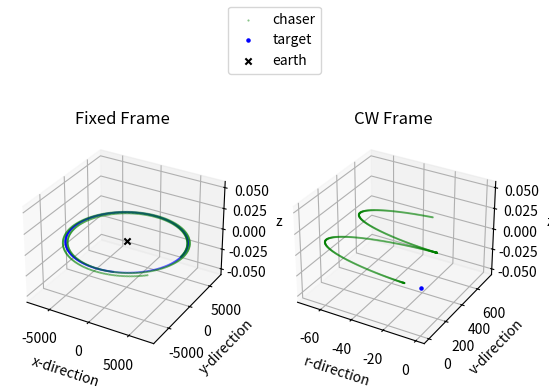

Reproduce this figure in Python.
import math
import numpy as np
import matplotlib.pyplot as plt
from mpl_toolkits.mplot3d import Axes3D

R = 405 + 6371 # km
mu = 398600.5  # km^3/s^2
w = math.sqrt(mu/R**3) # angular velocity

def CW_propogation(r0, v0, t):
    wt = w * t
    swt = np.sin(wt)
    cwt = np.cos(wt)
    RR = np.array([[4 - 3*cwt, 0, 0], \
                [6*(swt - wt), 1, 0], \
                [0, 0, cwt]])
    RV = (1/w) * np.array([[swt, 2*(1 - cwt), 0], \
                        [2*(cwt - 1), 4*swt - 3*wt, 0], \
                        [0, 0, swt]])
    VR = np.array([[3*w*swt, 0, 0], \
                [6*w*(cwt - 1), 0, 0], \
                [0, 0, -w*swt]])
    VV = np.array([[cwt, 2*swt, 0], \
                [-2*swt, 4*cwt - 3, 0], \
                [0, 0, cwt]])
    rt = RR @ r0 + RV @ v0
    vt = VR @ r0 + VV @ v0
    return rt, vt

def fixed_frame(cw_chaser_pos, t, scale=5): 
    # solve for the position of the target
    targ_pos = R * np.vstack((np.cos(w*t), np.sin(w*t), 0))

    # create a tranpose matrix from the CW frame to the fixed frame
    s_th = np.sin(w*t)
    c_th = np.cos(w*t)
    T = np.hstack((np.array([[c_th, -s_th, 0], \
                             [s_th, c_th, 0], \
                             [0,0,1], [0,0,0]]), np.vstack((targ_pos,1))))
    
    # solve for the position of the chaser in the fixed frame
    chas_pos = (T @ np.append(cw_chaser_pos*5,1).reshape(4,1))[:-1]

    # print(np.linalg.norm(cw_chaser_pos), np.linalg.norm(chas_pos - targ_pos)/5)
    
    return chas_pos.reshape(3,), targ_pos.reshape(3,)
    
def main():
    nframes = 500 # number of steps
    dt = 20 # timestep

    # intialize CW variables
    cw_chaser_pos = np.zeros((3,nframes)) # place to store all location data
    cw_chaser_vel = np.zeros((3,nframes)) # place to store all velocity data
    cw_chaser_pos[:,0] = np.array([-10, 0, 0]) # starting location (r-bar, v-bar, z)
    cw_chaser_vel[:,0] = np.array([0 ,0 , 0]) # starting velocity
    delta_v = np.array([0, 0, 0]) # delta v

    # initialize fixed variables
    fixed_chaser_pos = np.zeros((3,nframes))
    fixed_target_pos = np.zeros((3,nframes))
    fixed_chaser_pos[:,0], fixed_target_pos[:,0] = fixed_frame(cw_chaser_pos[:,0], 0)
    
    # propogate       
    for i in range(1,nframes):
        cw_chaser_pos[:,i], cw_chaser_vel[:,i] = CW_propogation(cw_chaser_pos[:,i-1], cw_chaser_vel[:,i-1] + delta_v, dt)
        fixed_chaser_pos[:,i], fixed_target_pos[:,i] = fixed_frame(cw_chaser_pos[:,i], i*dt)
        #print(cw_chaser_vel[:,i])
        
    # plot
    fig = plt.figure()
    ax = fig.add_subplot(122, projection='3d')
    ax.scatter(cw_chaser_pos[0,:], cw_chaser_pos[1,:], cw_chaser_pos[2,:], marker='.', color='g', alpha=0.5, s=1, label='chaser')
    ax.scatter(0,0,0, marker='.', color='b', label='target')
    ax.set_xlabel('r-direction')
    ax.set_ylabel('v-direction')
    ax.set_zlabel('z')
    ax.set_title('CW Frame')  
    
    bx = fig.add_subplot(121, projection='3d')
    bx.scatter(fixed_chaser_pos[0], fixed_chaser_pos[1], marker='.', alpha=0.5, s=1, color='g')
    bx.scatter(fixed_target_pos[0], fixed_target_pos[1], fixed_target_pos[2], marker='.', alpha=0.5, s=1, color='b')
    bx.scatter(0,0,0, marker='x', color='k', label='earth')
    bx.set_xlabel('x-direction')
    bx.set_ylabel('y-direction')
    bx.set_zlabel('z')
    bx.set_title('Fixed Frame')
    
    fig.legend(loc='upper center')
    plt.show()


def test():
    nframes = 2
    dt = 20
    xs = np.zeros((nframes,))
    ys = np.zeros((nframes,))
    for i in range(nframes):
        t = dt * i
        xs[i], ys[i] = fixed_frame(1,2,t)

    figure, axes = plt.subplots(1)
    
    axes.scatter(xs, ys, marker='.')
    axes.set_aspect(1)
    
    plt.title('Fixed Frame')
    plt.show()

main()
#test()
    
